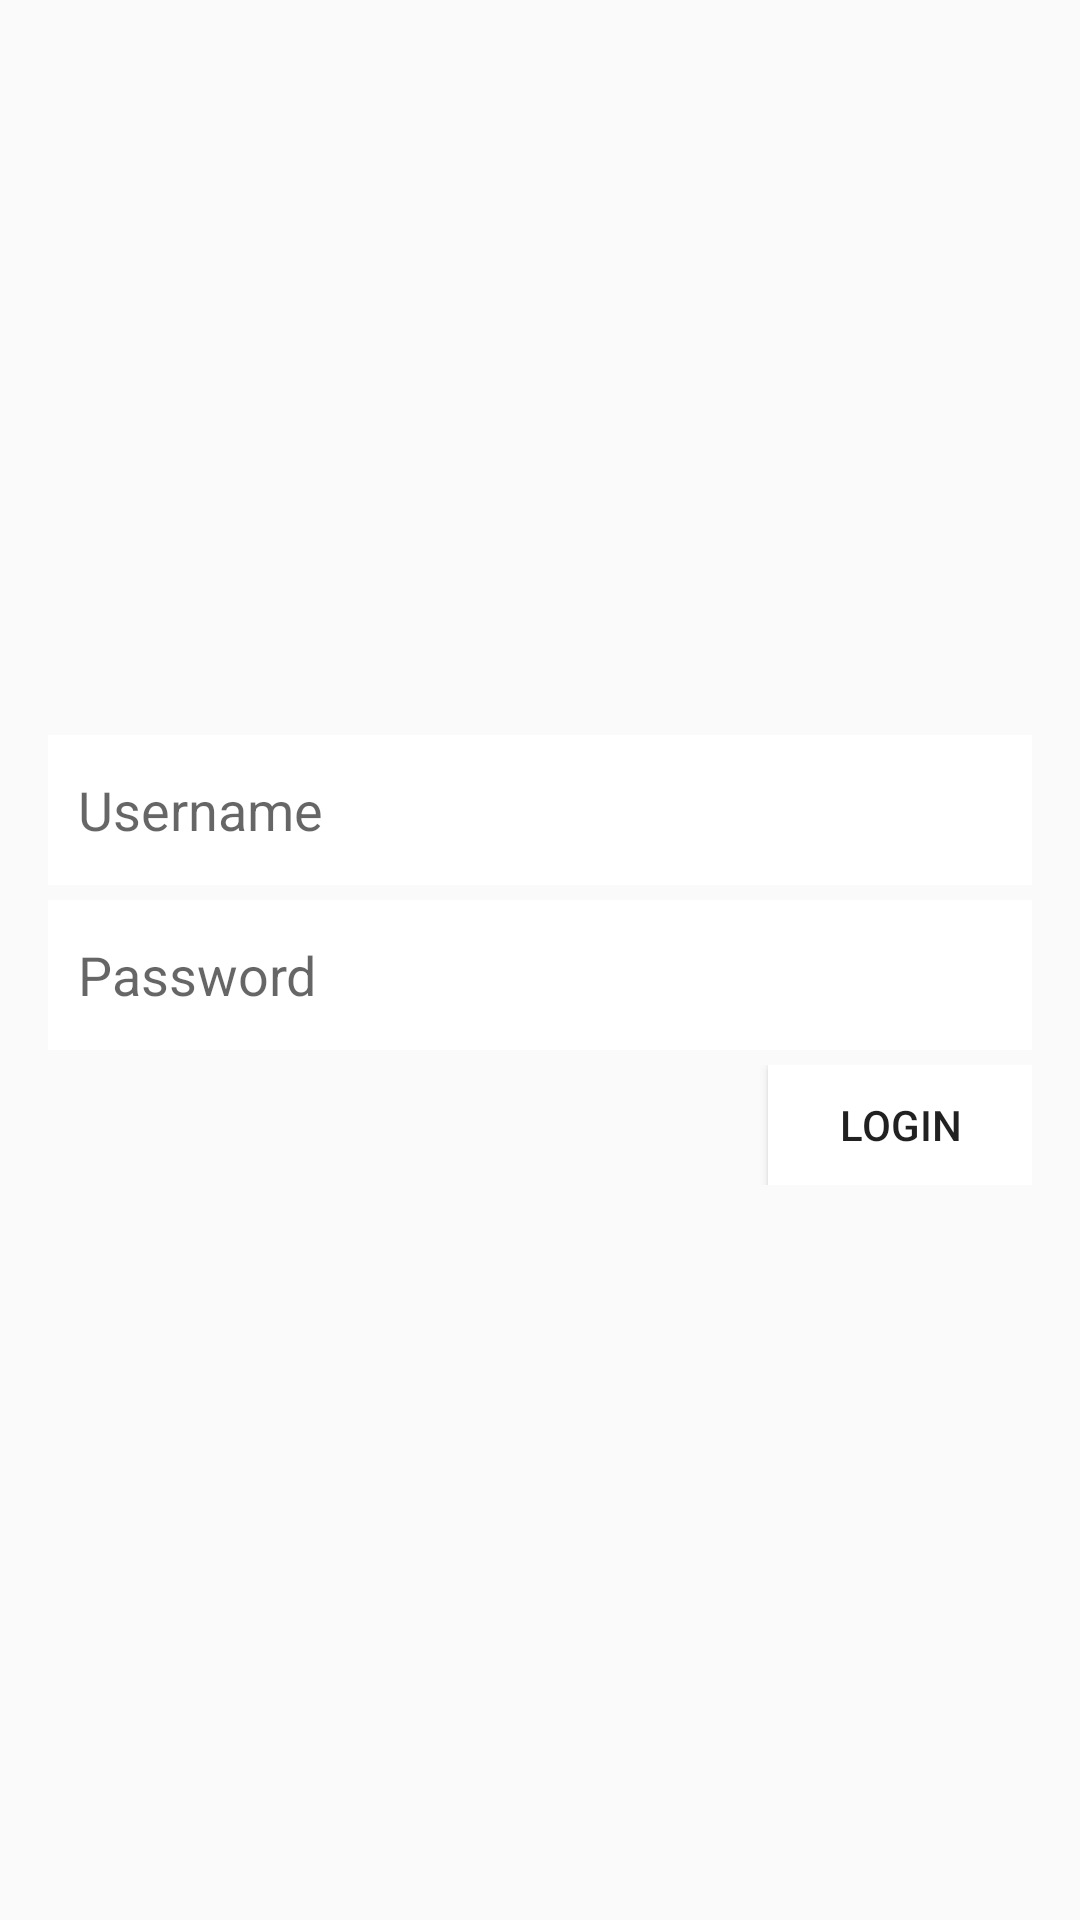

The Android layout XML behind this screen, and the referenced resources:
<!-- AndroidManifest.xml: application theme AppTheme -->
<!-- res/layout/activity_login.xml -->
<RelativeLayout xmlns:android="http://schemas.android.com/apk/res/android"
                xmlns:tools="http://schemas.android.com/tools"
                android:layout_width="match_parent"
                android:layout_height="match_parent"
                tools:context=".MainActivity"
                android:orientation="vertical"
    android:gravity="center"
    android:padding="16dp">

    <LinearLayout
        android:id="@+id/homePage"
        android:layout_width="match_parent"
        android:layout_height="wrap_content"
        android:orientation="vertical"
        android:visibility="visible">

        <EditText
            android:id="@+id/loginUsername"
            android:layout_width="match_parent"
            android:layout_height="50dp"
            android:padding="10dp"
            android:hint="Username"
            android:background="#fff"/>

        <EditText
            android:id="@+id/loginPassword"
            android:layout_width="match_parent"
            android:layout_height="50dp"
            android:padding="10dp"
            android:background="#fff"
            android:hint="Password"
            android:layout_marginTop="5dp"/>

        <LinearLayout
            android:layout_width="match_parent"
            android:layout_height="wrap_content"
            android:orientation="horizontal"
            android:weightSum="1"
            android:layout_marginTop="5dp"
            android:gravity="right">

            <Button
                android:id="@+id/loginLogin"
                android:layout_width="wrap_content"
                android:layout_height="40dp"
                android:background="#fff"
                android:text="Login"/>

        </LinearLayout>

    </LinearLayout>

</RelativeLayout>
<!-- resources referenced by this layout -->
<resources>
  <style name="AppTheme" parent="Theme.AppCompat.Light.DarkActionBar">
          
      </style>
</resources>
